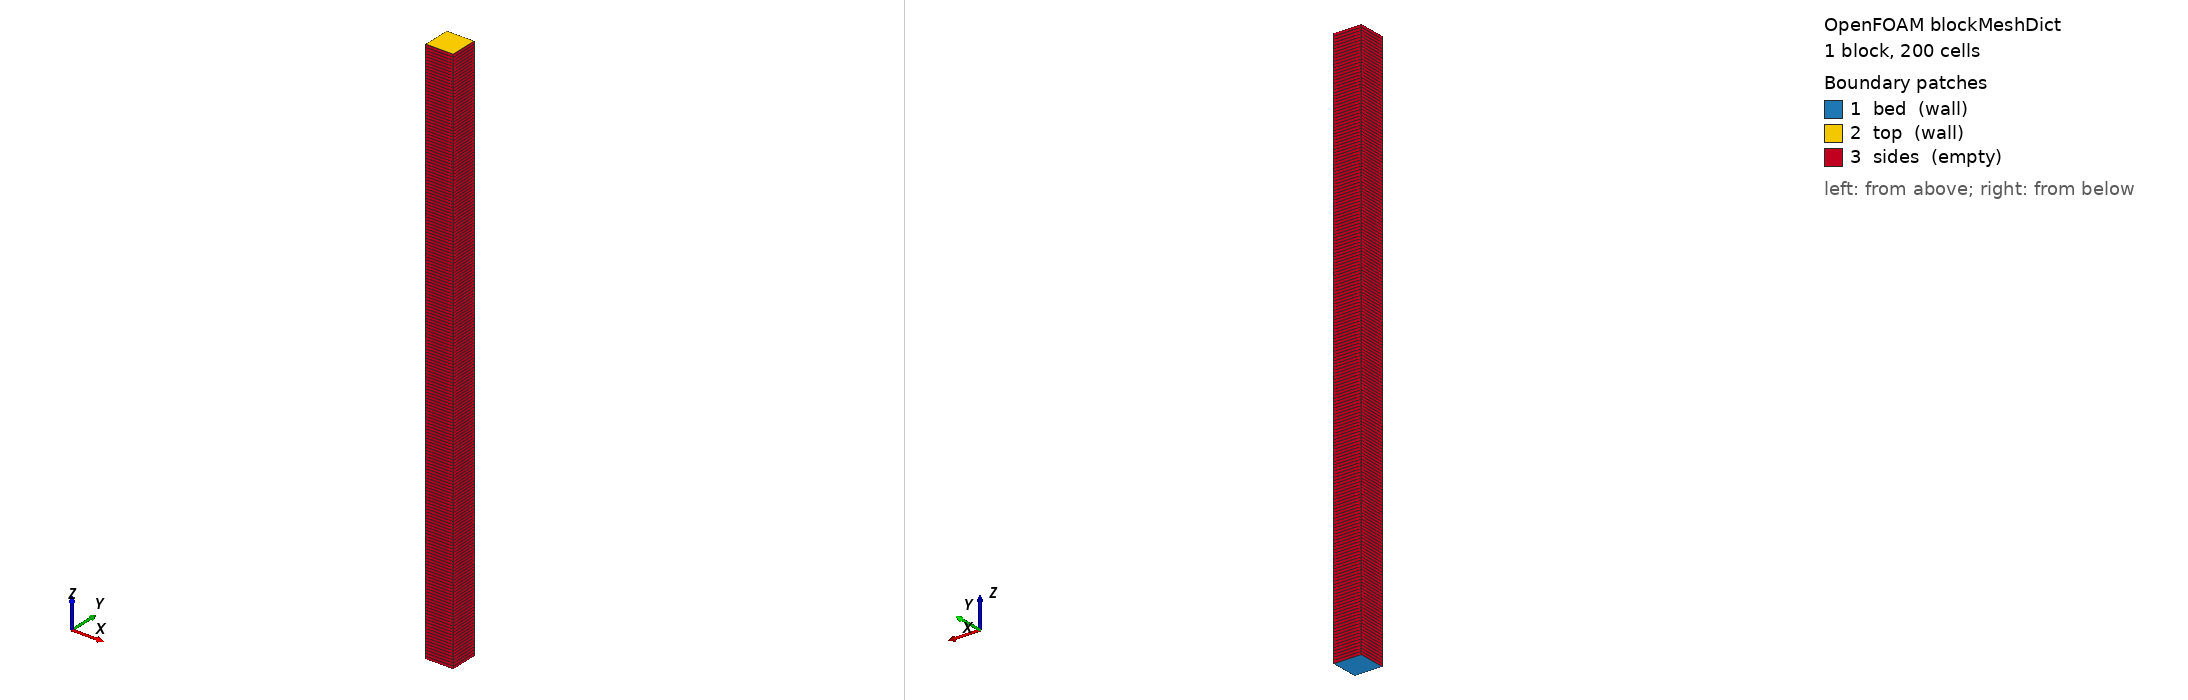

OpenFOAM case: the mesh blockMesh builds from blockMeshDict, 1 block(s), 200 cells. Boundary patches (legend numbers): 1 bed (wall), 2 top (wall), 3 sides (empty). Left view from above one corner, right view from below the opposite corner. Boundary conditions: 2 field file(s) under 0/; 0 of 3 drawn patches have an entry in a shipped field file.

=== system/blockMeshDict ===
/*--------------------------------*- C++ -*----------------------------------*\
| =========                 |                                                 |
| \\      /  F ield         | OpenFOAM: The Open Source CFD Toolbox           |
|  \\    /   O peration     | Version:  v2606                                 |
|   \\  /    A nd           | Website:  www.openfoam.com                      |
|    \\/     M anipulation  |                                                 |
\*---------------------------------------------------------------------------*/
FoamFile
{
    version     2.0;
    format      ascii;
    class       dictionary;
    object      blockMeshDict;
}
// * * * * * * * * * * * * * * * * * * * * * * * * * * * * * * * * * * * * * //

// Closed column of height H, one cell wide (empty sides)
scale   1;
H       0.2;    // m
nz      200;

vertices
(
    (0 0 0) (0.01 0 0) (0.01 0.01 0) (0 0.01 0)
    (0 0 $H) (0.01 0 $H) (0.01 0.01 $H) (0 0.01 $H)
);

blocks ( hex (0 1 2 3 4 5 6 7) (1 1 $nz) simpleGrading (1 1 1) );

boundary
(
    bed   { type wall; faces ((0 3 2 1)); }
    top   { type wall; faces ((4 5 6 7)); }
    sides { type empty; faces ((0 1 5 4) (2 3 7 6) (0 4 7 3) (1 2 6 5)); }
);

// ************************************************************************* //


=== system/controlDict ===
/*--------------------------------*- C++ -*----------------------------------*\
| =========                 |                                                 |
| \\      /  F ield         | OpenFOAM: The Open Source CFD Toolbox           |
|  \\    /   O peration     | Version:  v2606                                 |
|   \\  /    A nd           | Website:  www.openfoam.com                      |
|    \\/     M anipulation  |                                                 |
\*---------------------------------------------------------------------------*/
FoamFile
{
    version     2.0;
    format      ascii;
    class       dictionary;
    object      controlDict;
}
// * * * * * * * * * * * * * * * * * * * * * * * * * * * * * * * * * * * * * //

application     suspendedSedimentFoam;
startFrom       startTime;
startTime       0;
stopAt          endTime;
endTime         400;
deltaT          0.25;           // settling Courant number ws dt/dz = 0.25
writeControl    runTime;
writeInterval   10;
purgeWrite      0;
writeFormat     ascii;
writePrecision  12;
writeCompression off;
timeFormat      general;
timePrecision   6;
runTimeModifiable false;

functions
{
    // E - D per bed face and the sediment budget (libsuspendedSediment)
    bedExchange
    {
        type        sedimentBedExchange;
        libs        (suspendedSediment);
        writeFields yes;
    }
}

// ************************************************************************* //
